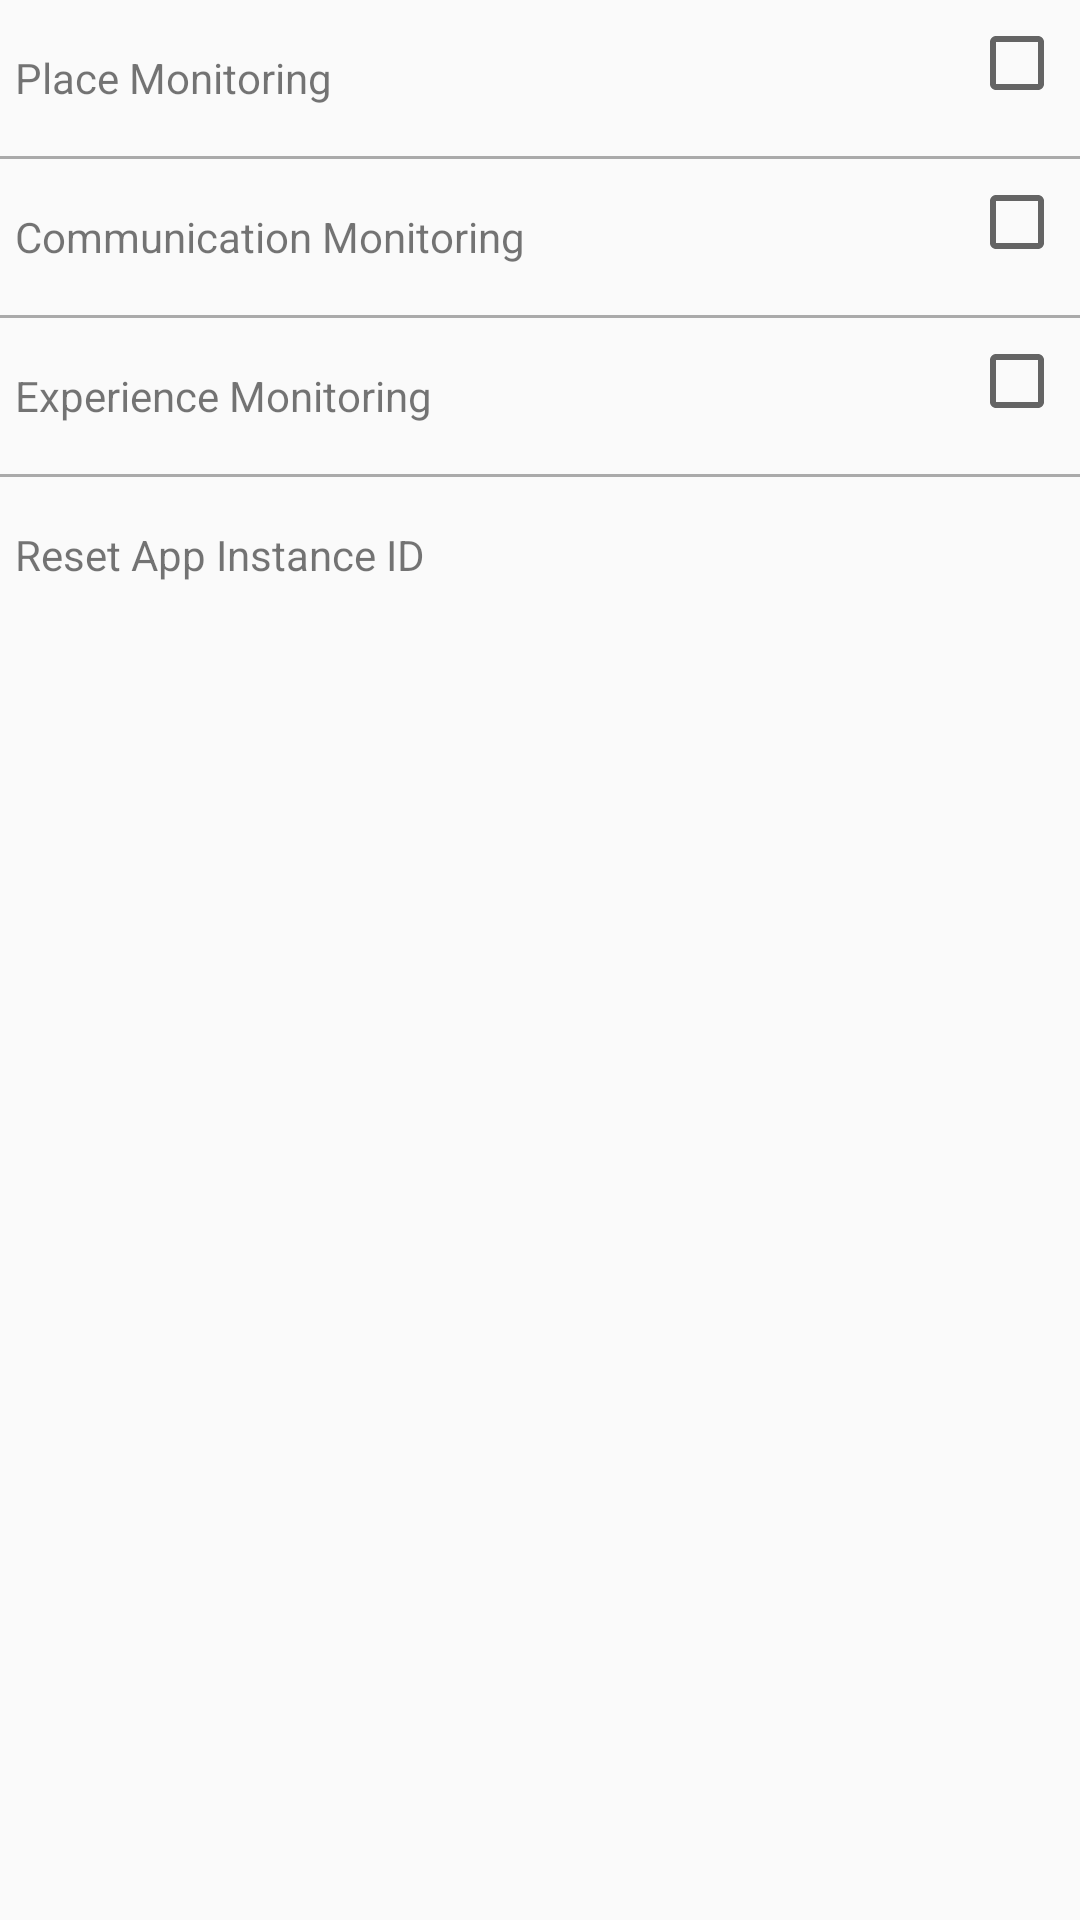

This screen was rendered from an Android layout file. Write that file and the resources it references.
<!-- AndroidManifest.xml: application theme Theme.AppCompat.Light.NoActionBar -->
<!-- res/layout/settings.xml -->
<LinearLayout xmlns:android="http://schemas.android.com/apk/res/android"
    android:layout_width="match_parent"
    android:layout_height="match_parent"
    android:orientation="vertical" >

    <RelativeLayout
        android:id="@+id/place_monitoring_parent_view"
        android:layout_width="match_parent"
        android:layout_height="42dp"
        android:layout_gravity="center_horizontal"
        android:layout_margin="5dp"
        android:clickable="true"
        android:onClick="onPlaceMonitoringClicked" >

        <TextView
            android:id="@+id/place_monitoring_text_id"
            android:layout_width="wrap_content"
            android:layout_height="match_parent"
            android:gravity="center_vertical"
            android:text="Place Monitoring" />

        <CheckBox
            android:id="@+id/place_monitoring_checkbox"
            android:layout_width="wrap_content"
            android:layout_height="wrap_content"
            android:layout_alignParentRight="true"
            android:layout_alignParentTop="true"
            android:clickable="false" />
    </RelativeLayout>

    <LinearLayout
        android:layout_width="match_parent"
        android:layout_height="1dp"
        android:background="@android:color/darker_gray" >
    </LinearLayout>

    <RelativeLayout
        android:id="@+id/communication_monitoring_parent_view"
        android:layout_width="match_parent"
        android:layout_height="42dp"
        android:layout_gravity="center_horizontal"
        android:layout_margin="5dp"
        android:clickable="true"
        android:onClick="onCommMonitoringClicked" >

        <TextView
            android:id="@+id/comm_monitoring_text_id"
            android:layout_width="wrap_content"
            android:layout_height="match_parent"
            android:gravity="center_vertical"
            android:text="Communication Monitoring" />

        <CheckBox
            android:id="@+id/comm_monitoring_checkbox"
            android:layout_width="wrap_content"
            android:layout_height="wrap_content"
            android:layout_alignParentRight="true"
            android:layout_alignParentTop="true"
            android:clickable="false" />
    </RelativeLayout>

    <LinearLayout
        android:layout_width="match_parent"
        android:layout_height="1dp"
        android:background="@android:color/darker_gray" >
    </LinearLayout>

    <RelativeLayout
        android:id="@+id/experience_monitoring_parent_view"
        android:layout_width="match_parent"
        android:layout_height="42dp"
        android:layout_gravity="center_horizontal"
        android:layout_margin="5dp"
        android:clickable="true"
        android:onClick="onExperienceMonitoringClicked" >

        <TextView
            android:id="@+id/exp_monitoring_text_id"
            android:layout_width="wrap_content"
            android:layout_height="match_parent"
            android:gravity="center_vertical"
            android:text="Experience Monitoring" />

        <CheckBox
            android:id="@+id/exp_monitoring_checkbox"
            android:layout_width="wrap_content"
            android:layout_height="wrap_content"
            android:layout_alignParentRight="true"
            android:layout_alignParentTop="true"
            android:clickable="false" />
    </RelativeLayout>

    <LinearLayout
        android:layout_width="match_parent"
        android:layout_height="1dp"
        android:background="@android:color/darker_gray" >
    </LinearLayout>

    <RelativeLayout
        android:id="@+id/reset_app_instance_parent_view"
        android:layout_width="match_parent"
        android:layout_height="42dp"
        android:layout_gravity="center_horizontal"
        android:layout_margin="5dp"
        android:clickable="true"
        android:onClick="onResetAppInstance" >

        <TextView
            android:layout_width="wrap_content"
            android:layout_height="match_parent"
            android:gravity="center_vertical"
            android:text="Reset App Instance ID" />
    </RelativeLayout>

</LinearLayout>
<!-- resources referenced by this layout -->
<resources>

</resources>
